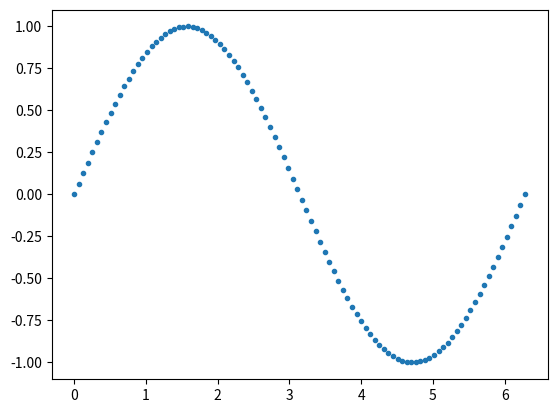

Generate this figure with matplotlib:
import numpy as np
import matplotlib.pyplot as plt

start = 0
stop = 2*np.pi
samples = 100
x = np.linspace(start, stop, samples)
y = np.sin(x)
plt.plot(x,y, '.')
plt.show()
